Run: headless pygame with SDL's dummy video driver; simulated clock (each Clock.tick advances the game by its frame time, no real sleeping); random seed 0; keys injected as events and as key.get_pressed() state; no mouse input.
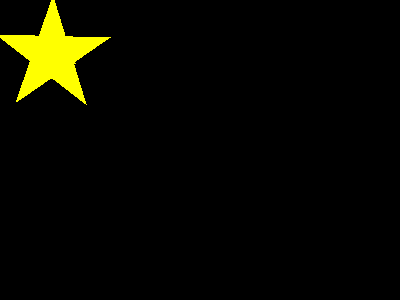
Frame 1 of 4 · flips 1–60 · no input
Frame 2 of 4 · flips 61–180 · tapped SPACE, RETURN · held RIGHT (→), D · screen unchanged from frame 1, image omitted
Frame 3 of 4 · flips 181–300 · held DOWN (↓), S · screen unchanged from frame 2, image omitted
Frame 4 of 4 · flips 301–420 · held LEFT (←), A, UP (↑), W · screen unchanged from frame 3, image omitted

The pygame program that drew these frames:

import sys
import math
import pygame
from pygame.locals import QUIT

SCREEN_SIZE = (400, 300)
YELLOW_COLOR = (255, 255, 0)

pygame.init()
display_surface = pygame.display.set_mode(SCREEN_SIZE)


def calculate_polygon_points(center_position, size, sides):
  angle_increment = math.radians(360 / sides)
  points = []
  for i in range(sides):
    x = int(center_position[0] + size * math.cos(i * angle_increment))
    y = int(center_position[1] + size * math.sin(i * angle_increment))
    points.append((x, y))
  return points


def rotate_point(point, angle, center):
  x_shifted, y_shifted = point[0] - center[0], point[1] - center[1]
  x_rot = x_shifted * math.cos(angle) - y_shifted * math.sin(angle)
  y_rot = x_shifted * math.sin(angle) + y_shifted * math.cos(angle)
  return int(x_rot + center[0]), int(y_rot + center[1])


def draw_star(screen, center_position, size, angle_degrees):
  angle_radians = math.radians(angle_degrees)
  pentagon_points = calculate_polygon_points(center_position, size, 5)
  rotated_points = [
      rotate_point(point, angle_radians, center_position)
      for point in pentagon_points
  ]

  pygame.draw.polygon(screen, YELLOW_COLOR, [
      rotated_points[0], rotated_points[3], rotated_points[1],
      rotated_points[4], rotated_points[2], rotated_points[0]
  ])


def calculate_polygon_points(center_position, size, sides):
  angle_increment = math.radians(360 / sides)
  points = []
  for i in range(sides):
    x = int(center_position[0] + size * math.cos(i * angle_increment))
    y = int(center_position[1] + size * math.sin(i * angle_increment))
    points.append((x, y))
  return points


def rotate_point(point, angle, center):
  x_shifted, y_shifted = point[0] - center[0], point[1] - center[1]
  x_rot = x_shifted * math.cos(angle) - y_shifted * math.sin(angle)
  y_rot = x_shifted * math.sin(angle) + y_shifted * math.cos(angle)
  return int(x_rot + center[0]), int(y_rot + center[1])


def draw_rotating_pentagon(screen, center_position, size, rotation_degrees):
  rotation_radians = math.radians(rotation_degrees)
  pentagon_points = calculate_polygon_points(center_position, size, 5)
  rotated_points = [
      rotate_point(point, rotation_radians, center_position)
      for point in pentagon_points
  ]
  pygame.draw.polygon(screen, YELLOW_COLOR, rotated_points)


while True:
  draw_star(display_surface, (53, 55), 60, -17)
  draw_rotating_pentagon(display_surface, (53, 55), 24, 22)
  for event in pygame.event.get():
    if event.type == QUIT:
      pygame.quit()
      sys.exit()
  pygame.display.update()
